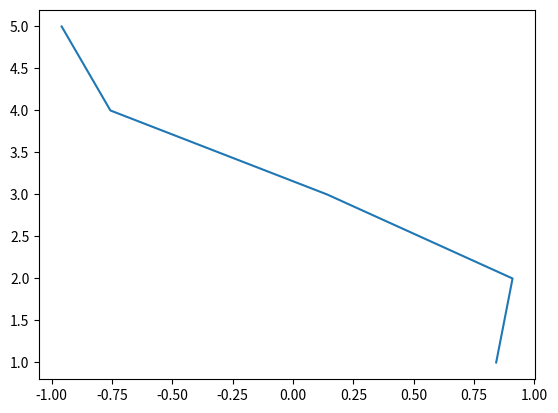

Reproduce this figure in Python.
import matplotlib.pyplot as plt
import math
list = [1,2,3,4,5]
empty_list = []
for k in list:
    empty_list.append(math.sin(k))
plt.plot(empty_list,list)
plt.show()